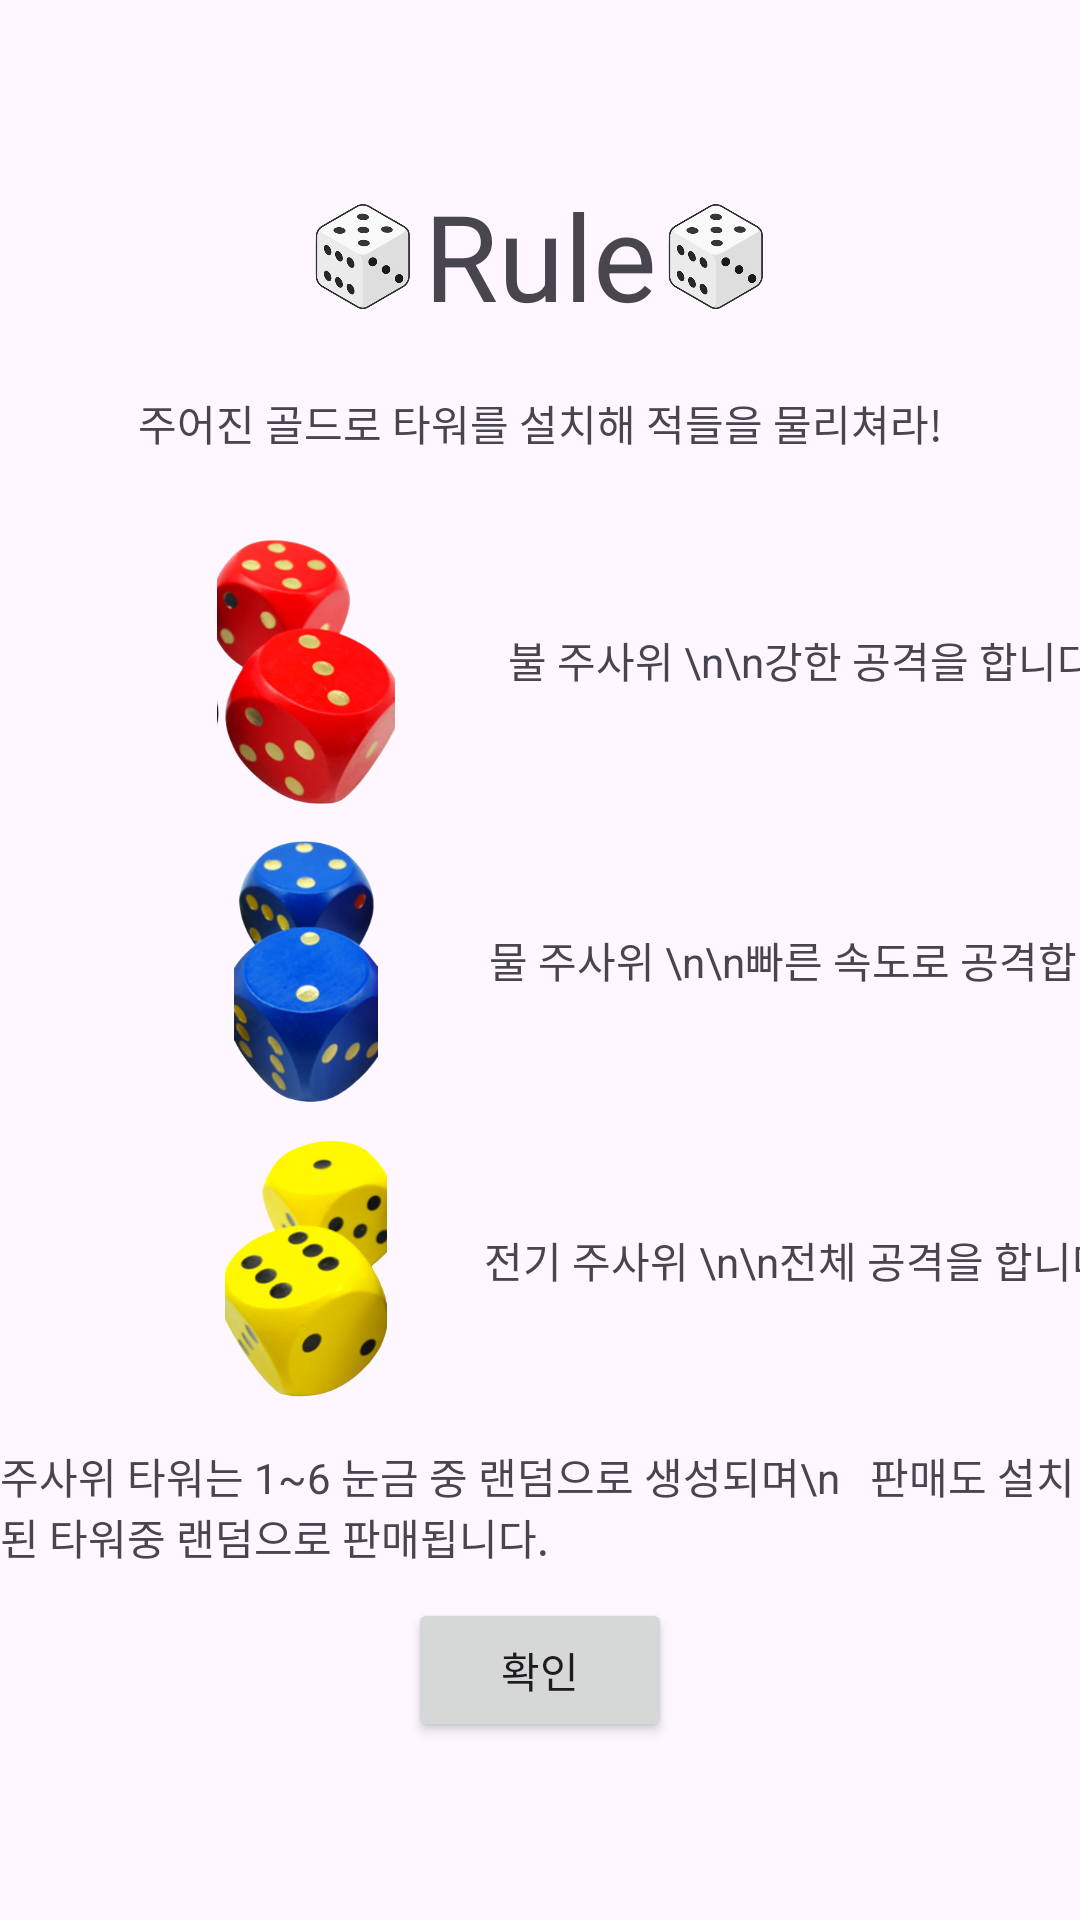

Android layout source for this screen:
<!-- AndroidManifest.xml: application theme Theme.Sam_Android -->
<!-- res/layout/activity_tutorial.xml -->
<?xml version="1.0" encoding="utf-8"?>
<androidx.constraintlayout.widget.ConstraintLayout xmlns:android="http://schemas.android.com/apk/res/android"
    xmlns:app="http://schemas.android.com/apk/res-auto"
    xmlns:tools="http://schemas.android.com/tools"
    android:layout_width="match_parent"
    android:layout_height="match_parent"
    tools:context=".Activity_Tutorial">

    <ImageView
        android:id="@+id/iv_blueDice"
        android:layout_width="100dp"
        android:layout_height="100dp"
        app:layout_constraintBottom_toBottomOf="parent"
        app:layout_constraintEnd_toEndOf="parent"
        app:layout_constraintHorizontal_bias="0.2"
        app:layout_constraintStart_toStartOf="parent"
        app:layout_constraintTop_toTopOf="parent"
        app:srcCompat="@drawable/blue_dice_" />

    <ImageView
        android:id="@+id/iv_redDice"
        android:layout_width="100dp"
        android:layout_height="100dp"
        app:layout_constraintBottom_toTopOf="@+id/iv_blueDice"
        app:layout_constraintEnd_toEndOf="parent"
        app:layout_constraintHorizontal_bias="0.2"
        app:layout_constraintStart_toStartOf="parent"
        app:srcCompat="@drawable/red_dice_" />

    <ImageView
        android:id="@+id/iv_yellowDice"
        android:layout_width="100dp"
        android:layout_height="100dp"
        app:layout_constraintEnd_toEndOf="parent"
        app:layout_constraintHorizontal_bias="0.2"
        app:layout_constraintStart_toStartOf="parent"
        app:layout_constraintTop_toBottomOf="@+id/iv_blueDice"
        app:srcCompat="@drawable/yellow_dice_" />

    <TextView
        android:id="@+id/tv_explanationRedDice"
        android:layout_width="wrap_content"
        android:layout_height="wrap_content"
        android:text="        불 주사위 \n\n강한 공격을 합니다."
        app:layout_constraintBottom_toBottomOf="@+id/iv_redDice"
        app:layout_constraintEnd_toEndOf="parent"
        app:layout_constraintStart_toEndOf="@+id/iv_redDice"
        app:layout_constraintTop_toTopOf="@+id/iv_redDice" />

    <TextView
        android:id="@+id/tv_explanationBlueDice"
        android:layout_width="wrap_content"
        android:layout_height="wrap_content"
        android:text="            물 주사위 \n\n빠른 속도로 공격합니다."
        app:layout_constraintBottom_toBottomOf="@+id/iv_blueDice"
        app:layout_constraintEnd_toEndOf="parent"
        app:layout_constraintStart_toEndOf="@+id/iv_blueDice"
        app:layout_constraintTop_toTopOf="@id/iv_blueDice"/>

    <TextView
        android:id="@+id/tv_explanationYellowDice"
        android:layout_width="wrap_content"
        android:layout_height="wrap_content"
        android:text="       전기 주사위 \n\n전체 공격을 합니다."
        app:layout_constraintBottom_toBottomOf="@+id/iv_yellowDice"
        app:layout_constraintEnd_toEndOf="parent"
        app:layout_constraintStart_toEndOf="@+id/iv_yellowDice"
        app:layout_constraintTop_toBottomOf="@+id/iv_blueDice" />

    <TextView
        android:id="@+id/tv_explanation"
        android:layout_width="wrap_content"
        android:layout_height="wrap_content"
        android:text="Rule"
        android:textSize="40sp"
        app:layout_constraintBottom_toTopOf="@+id/iv_redDice"
        app:layout_constraintEnd_toEndOf="parent"
        app:layout_constraintStart_toStartOf="parent"
        app:layout_constraintTop_toTopOf="parent" />

    <Button
        android:id="@+id/btn_checkTutorial"
        android:layout_width="wrap_content"
        android:layout_height="wrap_content"
        android:text="확인"
        app:layout_constraintBottom_toBottomOf="parent"
        app:layout_constraintEnd_toEndOf="parent"
        app:layout_constraintStart_toStartOf="parent"
        app:layout_constraintTop_toTopOf="parent"
        app:layout_constraintVertical_bias="0.9" />

    <ImageView
        android:id="@+id/iv_explanation1"
        android:layout_width="40dp"
        android:layout_height="40dp"
        app:layout_constraintBottom_toBottomOf="@+id/tv_explanation"
        app:layout_constraintEnd_toStartOf="@+id/tv_explanation"
        app:layout_constraintHorizontal_bias="1.0"
        app:layout_constraintStart_toStartOf="parent"
        app:layout_constraintTop_toTopOf="@+id/tv_explanation"
        app:srcCompat="@drawable/explanation" />

    <ImageView
        android:id="@+id/iv_explanation2"
        android:layout_width="40dp"
        android:layout_height="40dp"
        app:layout_constraintBottom_toBottomOf="@+id/tv_explanation"
        app:layout_constraintEnd_toEndOf="parent"
        app:layout_constraintHorizontal_bias="0.0"
        app:layout_constraintStart_toEndOf="@+id/tv_explanation"
        app:layout_constraintTop_toTopOf="@+id/tv_explanation"
        app:srcCompat="@drawable/explanation" />

    <TextView
        android:id="@+id/textView9"
        android:layout_width="wrap_content"
        android:layout_height="wrap_content"
        android:text="주사위 타워는 1~6 눈금 중 랜덤으로 생성되며\n   판매도 설치된 타워중 랜덤으로 판매됩니다."
        app:layout_constraintBottom_toTopOf="@+id/btn_checkTutorial"
        app:layout_constraintEnd_toEndOf="parent"
        app:layout_constraintHorizontal_bias="0.494"
        app:layout_constraintStart_toStartOf="parent"
        app:layout_constraintTop_toBottomOf="@+id/iv_yellowDice"
        app:layout_constraintVertical_bias="0.525" />

    <TextView
        android:id="@+id/textView8"
        android:layout_width="wrap_content"
        android:layout_height="wrap_content"
        android:text="주어진 골드로 타워를 설치해 적들을 물리쳐라!"
        app:layout_constraintBottom_toTopOf="@+id/iv_redDice"
        app:layout_constraintEnd_toEndOf="parent"
        app:layout_constraintStart_toStartOf="parent"
        app:layout_constraintTop_toBottomOf="@+id/tv_explanation" />
</androidx.constraintlayout.widget.ConstraintLayout>
<!-- resources referenced by this layout -->
<resources>
  <!-- drawable blue_dice_: png bitmap (drawable, 105372 bytes) -->
  <!-- drawable explanation: png bitmap (drawable, 69854 bytes) -->
  <!-- drawable red_dice_: png bitmap (drawable, 107650 bytes) -->
  <!-- drawable yellow_dice_: png bitmap (drawable, 83668 bytes) -->
  <style name="Theme.Sam_Android" parent="Base.Theme.Sam_Android" />
  <style name="Base.Theme.Sam_Android" parent="Theme.Material3.DayNight.NoActionBar">
          
          
      </style>
</resources>
